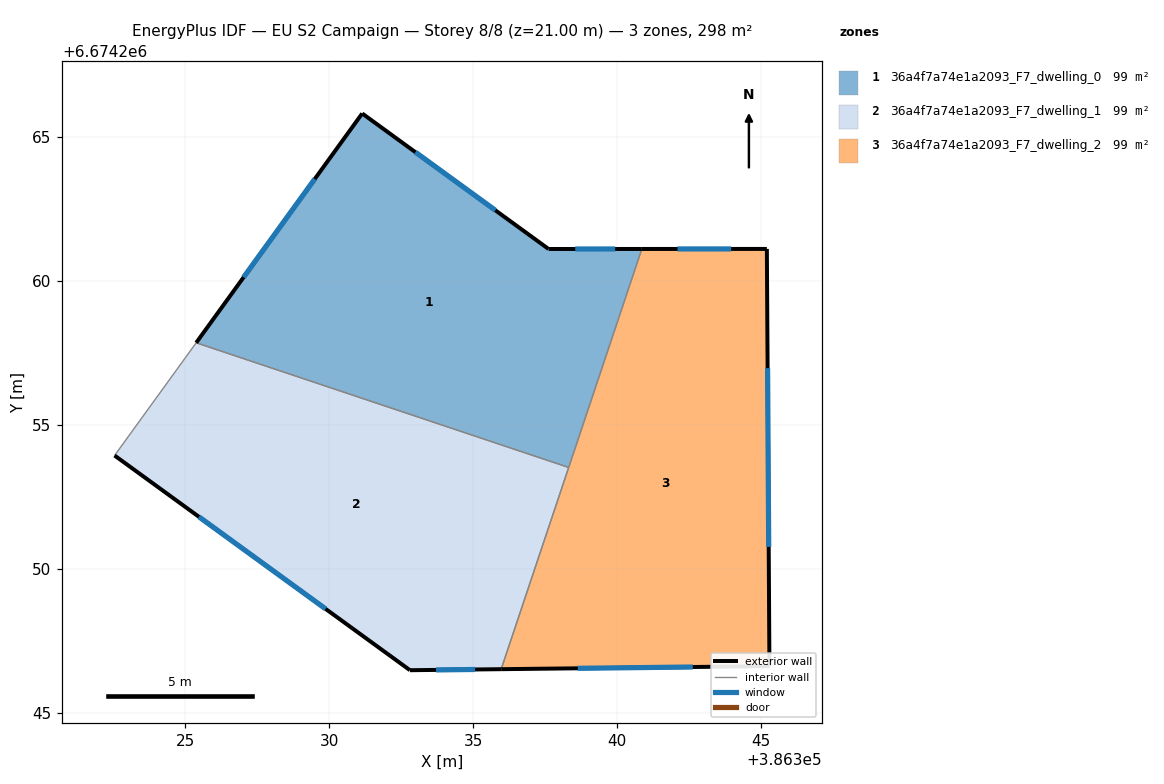
=== STOREY PLAN SPEC (per zone: floor XY polygon, exterior-wall plan segments, windows/doors) ===
zone 1: 36a4f7a74e1a2093_F7_dwelling_0  (99.3 m²)
  floor: (386340.86, 6674261.11) (386338.32, 6674253.52) (386325.38, 6674257.85) (386331.15, 6674265.82) (386337.62, 6674261.11)
  exterior wall: (386340.86, 6674261.11) – (386337.62, 6674261.11)  [3.2 m]
    window: (386339.94, 6674261.11) – (386338.55, 6674261.11)  [1.8 m²]
  exterior wall: (386331.15, 6674265.82) – (386325.38, 6674257.85)  [9.8 m]
    window: (386329.50, 6674263.54) – (386327.03, 6674260.12)  [5.4 m²]
  exterior wall: (386337.62, 6674261.11) – (386331.15, 6674265.82)  [8.0 m]
    window: (386335.77, 6674262.45) – (386333.00, 6674264.47)  [4.4 m²]
  interior walls: 2
zone 2: 36a4f7a74e1a2093_F7_dwelling_1  (99.3 m²)
  floor: (386338.32, 6674253.52) (386335.97, 6674246.51) (386332.81, 6674246.47) (386322.54, 6674253.93) (386325.38, 6674257.85)
  exterior wall: (386332.81, 6674246.47) – (386335.97, 6674246.51)  [3.2 m]
    window: (386333.71, 6674246.48) – (386335.07, 6674246.50)  [1.7 m²]
  exterior wall: (386322.54, 6674253.93) – (386332.81, 6674246.47)  [12.7 m]
    window: (386325.48, 6674251.80) – (386329.87, 6674248.60)  [7.0 m²]
  interior walls: 3
zone 3: 36a4f7a74e1a2093_F7_dwelling_2  (99.3 m²)
  floor: (386345.21, 6674261.11) (386345.30, 6674246.61) (386335.97, 6674246.51) (386340.86, 6674261.11)
  exterior wall: (386345.21, 6674261.11) – (386340.86, 6674261.11)  [4.3 m]
    window: (386343.96, 6674261.11) – (386342.10, 6674261.11)  [2.4 m²]
  exterior wall: (386345.30, 6674246.61) – (386345.21, 6674261.11)  [14.5 m]
    window: (386345.27, 6674250.76) – (386345.23, 6674256.97)  [8.0 m²]
  exterior wall: (386335.97, 6674246.51) – (386345.30, 6674246.61)  [9.3 m]
    window: (386338.64, 6674246.54) – (386342.63, 6674246.58)  [5.1 m²]
  interior walls: 2

=== DERIVED (storey summary) ===
Building: EU S2 Campaign
Storey: 8 of 8  (floor level z = 21.00 m)
Storey gross floor area: 297.8 m²
Zones on this storey: 3
  - 36a4f7a74e1a2093_F7_dwelling_0: floor 99.3 m²; exterior wall 21.1 m (63.2 m²); 3 window(s) 11.6 m²; WWR 18.4%
  - 36a4f7a74e1a2093_F7_dwelling_1: floor 99.3 m²; exterior wall 15.9 m (47.6 m²); 2 window(s) 8.7 m²; WWR 18.4%
  - 36a4f7a74e1a2093_F7_dwelling_2: floor 99.3 m²; exterior wall 28.2 m (84.5 m²); 3 window(s) 15.5 m²; WWR 18.4%
Zone adjacency (shared interzone walls):
  - 36a4f7a74e1a2093_F7_dwelling_0 ↔ 36a4f7a74e1a2093_F7_dwelling_1
  - 36a4f7a74e1a2093_F7_dwelling_0 ↔ 36a4f7a74e1a2093_F7_dwelling_2
  - 36a4f7a74e1a2093_F7_dwelling_1 ↔ 36a4f7a74e1a2093_F7_dwelling_2